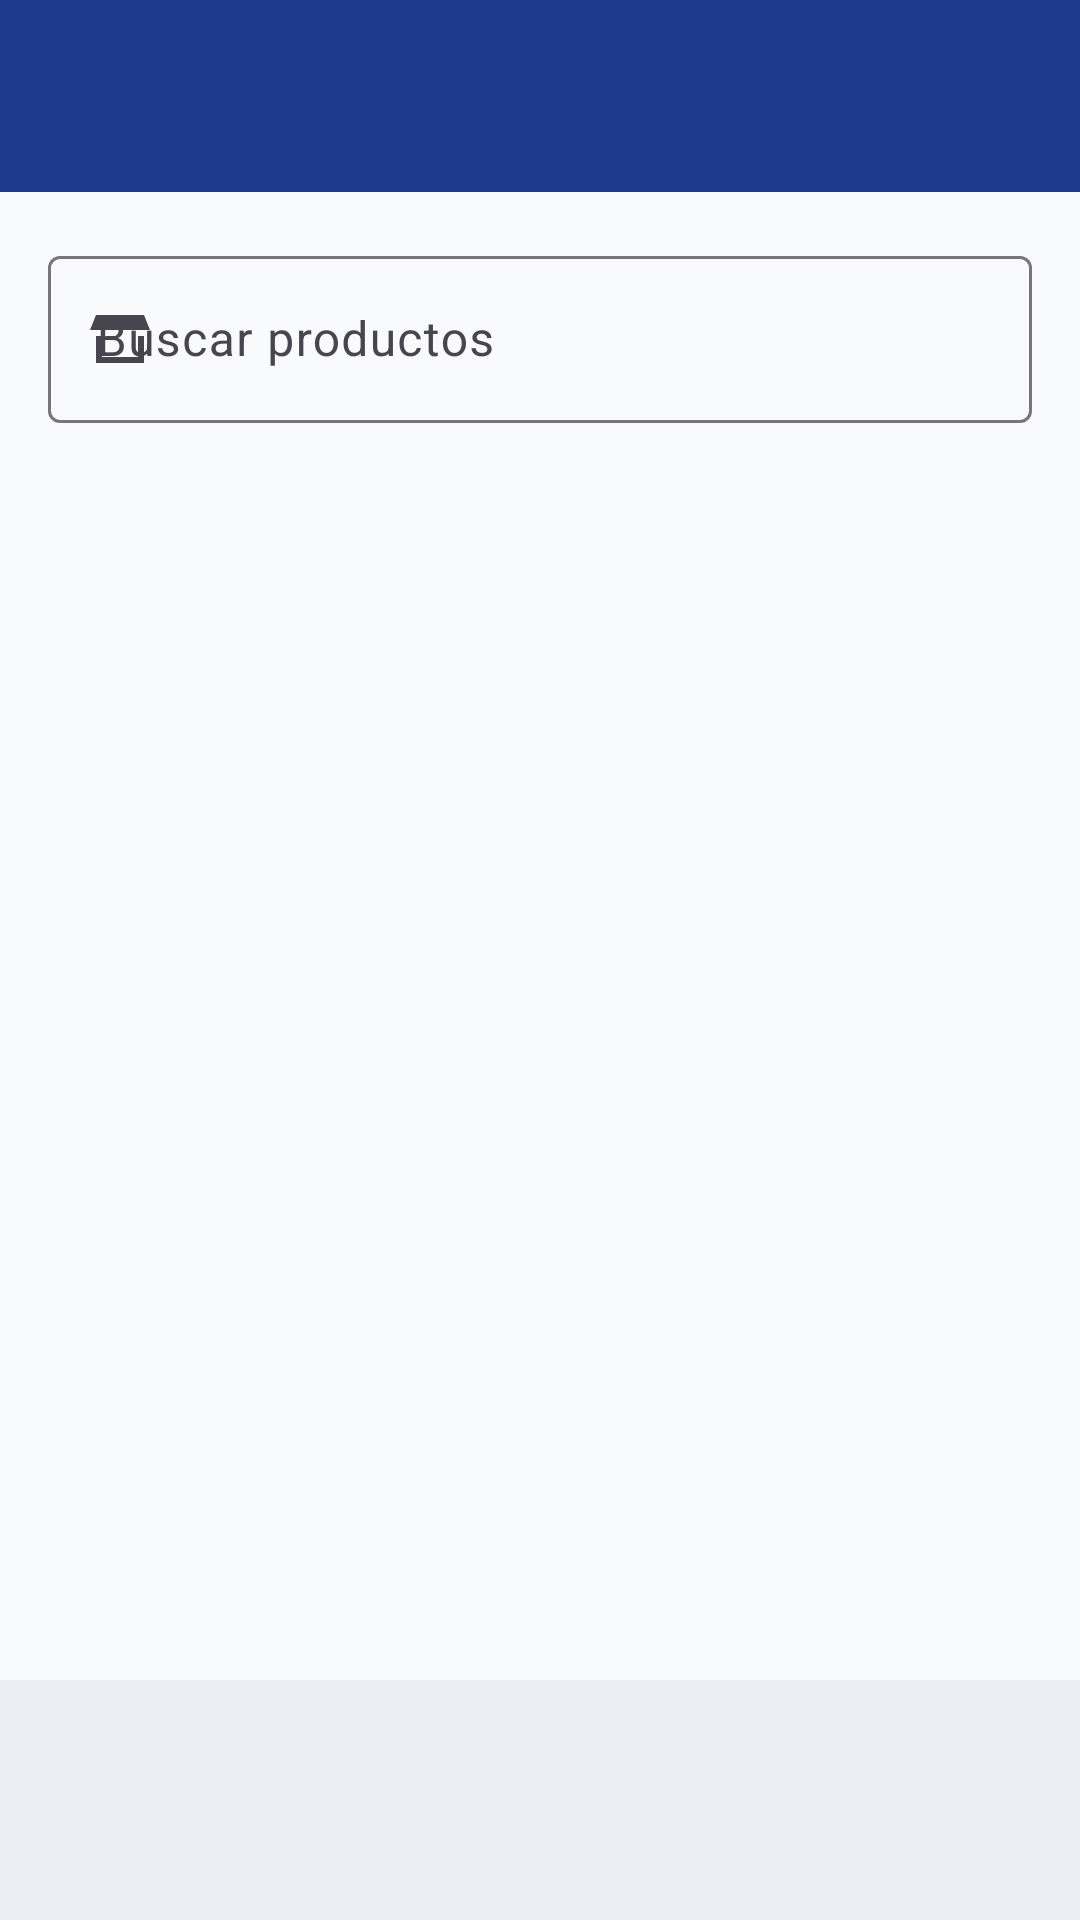

Reconstruct the res/layout file that produces this screen, plus the resources it refers to.
<!-- AndroidManifest.xml: application theme Theme.TiendaVirtual -->
<!-- res/layout/activity_buyer_catalog.xml -->
<?xml version="1.0" encoding="utf-8"?>
<LinearLayout xmlns:android="http://schemas.android.com/apk/res/android"
    xmlns:app="http://schemas.android.com/apk/res-auto"
    android:layout_width="match_parent"
    android:layout_height="match_parent"
    android:background="@color/background"
    android:orientation="vertical">

    <com.google.android.material.appbar.MaterialToolbar
        android:id="@+id/toolbar"
        android:layout_width="match_parent"
        android:layout_height="?attr/actionBarSize"
        android:background="@color/primary"
        app:navigationIconTint="@color/on_primary"
        app:titleTextColor="@color/on_primary" />

    <com.google.android.material.progressindicator.LinearProgressIndicator
        android:id="@+id/progress"
        android:layout_width="match_parent"
        android:layout_height="wrap_content"
        android:indeterminate="true"
        android:visibility="gone"
        app:indicatorColor="@color/accent" />

    <LinearLayout
        android:layout_width="match_parent"
        android:layout_height="wrap_content"
        android:orientation="vertical"
        android:padding="@dimen/spacing_m">

        <com.google.android.material.textfield.TextInputLayout
            android:id="@+id/layout_search"
            style="@style/Widget.Material3.TextInputLayout.OutlinedBox"
            android:layout_width="match_parent"
            android:layout_height="wrap_content"
            android:hint="@string/hint_search_products"
            app:startIconDrawable="@drawable/ic_store">

            <com.google.android.material.textfield.TextInputEditText
                android:id="@+id/input_search"
                android:layout_width="match_parent"
                android:layout_height="wrap_content"
                android:inputType="text" />
        </com.google.android.material.textfield.TextInputLayout>

        <HorizontalScrollView
            android:layout_width="match_parent"
            android:layout_height="wrap_content"
            android:paddingTop="@dimen/spacing_s"
            android:scrollbars="none">

            <com.google.android.material.chip.ChipGroup
                android:id="@+id/category_group"
                android:layout_width="wrap_content"
                android:layout_height="wrap_content"
                app:selectionRequired="true"
                app:singleLine="true"
                app:singleSelection="true" />
        </HorizontalScrollView>
    </LinearLayout>

    <TextView
        android:id="@+id/text_empty"
        android:layout_width="match_parent"
        android:layout_height="wrap_content"
        android:gravity="center"
        android:padding="@dimen/spacing_l"
        android:text="@string/catalog_empty"
        android:textAppearance="@style/TextAppearance.TV.Caption"
        android:visibility="gone" />

    <androidx.recyclerview.widget.RecyclerView
        android:id="@+id/recycler"
        android:layout_width="match_parent"
        android:layout_height="0dp"
        android:layout_weight="1"
        android:clipToPadding="false"
        android:paddingHorizontal="@dimen/spacing_m"
        android:paddingBottom="@dimen/spacing_m" />

    <com.google.android.material.bottomnavigation.BottomNavigationView
        android:id="@+id/bottom_nav"
        android:layout_width="match_parent"
        android:layout_height="wrap_content"
        android:background="@color/surface"
        app:itemIconTint="@color/nav_item_color"
        app:itemTextColor="@color/nav_item_color"
        app:labelVisibilityMode="labeled" />
</LinearLayout>
<!-- resources referenced by this layout -->
<resources>
  <color name="accent">#F59E0B</color>
  <color name="background">#F8FAFC</color>
  <color name="on_primary">#FFFFFF</color>
  <color name="primary">#1E3A8A</color>
  <color name="surface">#FFFFFF</color>
  <dimen name="spacing_l">24dp</dimen>
  <dimen name="spacing_m">16dp</dimen>
  <dimen name="spacing_s">8dp</dimen>
  <!-- drawable ic_store (drawable) -->
  <?xml version="1.0" encoding="utf-8"?>
  <vector xmlns:android="http://schemas.android.com/apk/res/android"
      android:width="24dp"
      android:height="24dp"
      android:viewportWidth="24"
      android:viewportHeight="24">
      <path
          android:fillColor="@color/on_primary"
          android:pathData="M4,4h16l2,5H2z M4,11v9h16v-9h-2v7H6v-7z" />
  </vector>
  <string name="catalog_empty">Aún no hay productos publicados. Inicia sesión como Vendedor y toca "Nuevo producto" para publicar el primero.</string>
  <string name="hint_search_products">Buscar productos</string>
  <style name="TextAppearance.TV.Caption">
          <item name="android:textSize">@dimen/text_caption</item>
          <item name="android:textColor">@color/text_secondary</item>
      </style>
  <style name="Theme.TiendaVirtual" parent="Theme.Material3.Light.NoActionBar">
          <item name="colorPrimary">@color/primary</item>
          <item name="colorOnPrimary">@color/on_primary</item>
          <item name="colorSecondary">@color/accent</item>
          <item name="colorOnSecondary">@color/text_primary</item>
          <item name="colorSurface">@color/surface</item>
          <item name="colorOnSurface">@color/text_primary</item>
          <item name="android:colorBackground">@color/background</item>
          <item name="android:statusBarColor">@color/primary_dark</item>
      </style>
  <dimen name="text_caption">13sp</dimen>
  <color name="text_secondary">#64748B</color>
  <color name="text_primary">#0F172A</color>
  <color name="primary_dark">#172C6B</color>
</resources>
